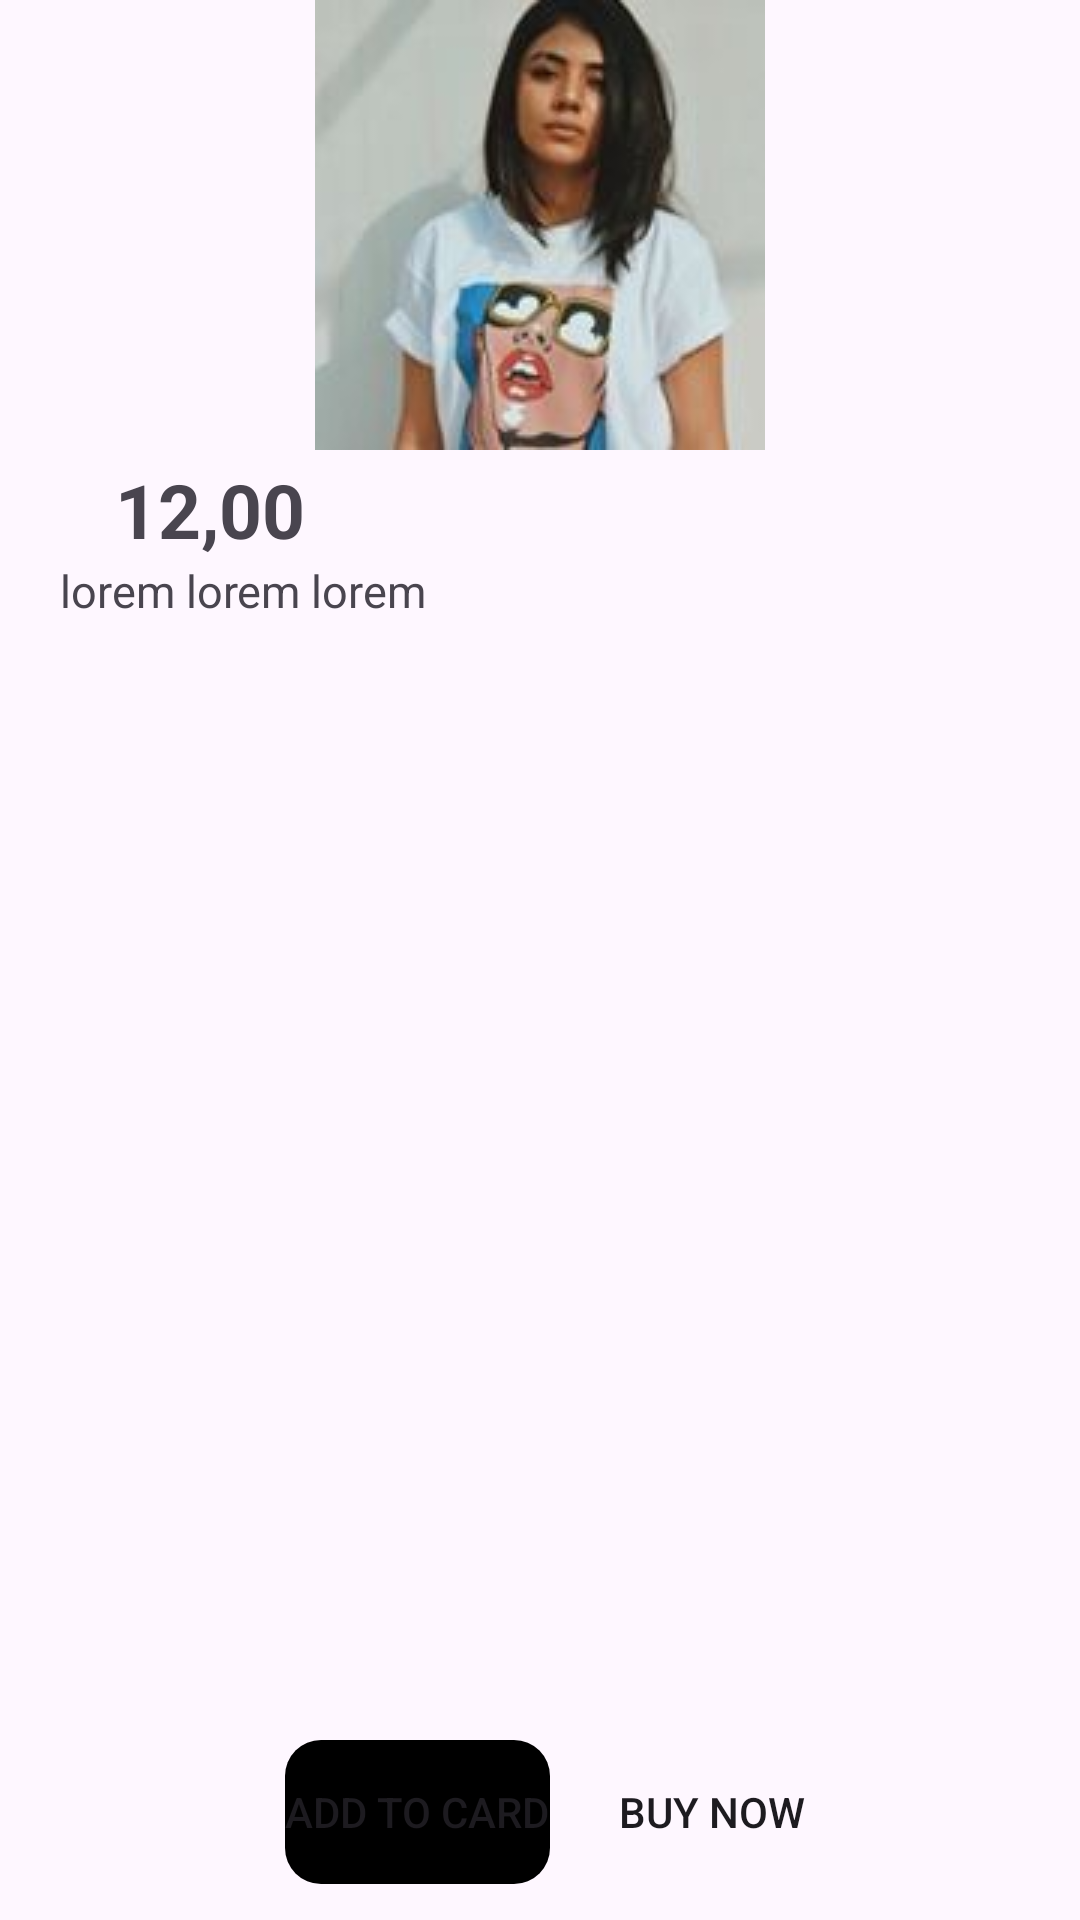

Reconstruct the res/layout file that produces this screen, plus the resources it refers to.
<!-- AndroidManifest.xml: application theme Base.Theme.Shoppe -->
<!-- res/layout/fragment_single_product.xml -->
<?xml version="1.0" encoding="utf-8"?>
<RelativeLayout xmlns:android="http://schemas.android.com/apk/res/android"
    xmlns:tools="http://schemas.android.com/tools"
    android:layout_width="match_parent"
    android:layout_height="match_parent"
    xmlns:app="http://schemas.android.com/apk/res-auto"
    android:orientation="vertical"
    tools:context=".UserPages.SingleScreen.SingleProductFragment">

    <ImageView
        android:layout_width="match_parent"
        android:id="@+id/productImage"

        android:src="@drawable/areeqahaq"
        android:layout_height="wrap_content"/>
    <ScrollView
        android:layout_width="match_parent"
        android:layout_below="@id/productImage"

        android:layout_height="wrap_content">
        <LinearLayout
            android:layout_width="match_parent"
            android:orientation="vertical"

            android:layout_height="wrap_content">
            <LinearLayout
                android:layout_width="match_parent"
                android:orientation="vertical"
                android:id="@+id/detailView"

                android:paddingHorizontal="15dp"
                android:layout_height="wrap_content">
                <LinearLayout
                    android:layout_width="match_parent"
                    android:orientation="horizontal"
                    android:layout_marginTop="3dp"
                    android:layout_height="wrap_content">

                    <ImageView
                        android:layout_marginTop="1dp"
                        android:layout_width="30dp"
                        android:layout_height="30dp"
                        android:layout_gravity="center"
                        app:srcCompat="@drawable/dollor_"
                        tools:src="@drawable/dollor_white"
                        />

                    <TextView
                        android:layout_width="match_parent"
                        android:layout_marginStart="-7dp"
                        android:text="12,00"
                        style="@style/subHeadingStyle"
                        android:id="@+id/productPrice"

                        android:layout_height="wrap_content"/>



                </LinearLayout>
                <TextView
                    android:layout_width="match_parent"
                    android:id="@+id/productDescription"
                    android:layout_marginStart="5dp"
                    android:text="lorem lorem lorem "
                    android:textSize="15dp"

                    android:layout_height="wrap_content"/>
            </LinearLayout>

        </LinearLayout>
    </ScrollView>
    <LinearLayout
        android:layout_alignParentBottom="true"
        android:layout_marginVertical="10dp"
        android:layout_width="match_parent"
        android:orientation="vertical"

        android:layout_height="wrap_content">
        <LinearLayout
            android:layout_width="match_parent"
            android:orientation="horizontal"

            android:paddingHorizontal="15dp"
            android:layout_height="wrap_content">

            <ImageView
                android:layout_width="50dp"
                android:layout_height="50dp"
                android:id="@+id/wishlist"
                android:src="@drawable/heart_empty"/>
            <Button
                android:layout_width="wrap_content"
                android:id="@+id/AddtoCard"

                android:text="Add To Card"
                android:layout_marginStart="30dp"


                style="@style/myCustomAddToCardButton"
                android:background="@drawable/black_backgroun_btn"
                android:layout_height="wrap_content"/>
            <Button
                android:layout_width="wrap_content"
                android:id="@+id/buyNow"
                android:text="Buy Now"

                android:layout_marginStart="10dp"
                android:background="@drawable/black_backgroun_btn"

                android:layout_height="wrap_content"/>



        </LinearLayout>

    </LinearLayout>


</RelativeLayout>
<!-- resources referenced by this layout -->
<resources>
  <!-- drawable areeqahaq: jpeg bitmap (drawable, 4882 bytes) -->
  <!-- drawable black_backgroun_btn (drawable) -->
  <shape xmlns:android="http://schemas.android.com/apk/res/android">
  
  
      <corners android:radius="12dp"/>
  
  
  </shape>
  <!-- drawable dollor_white (drawable) -->
  <vector android:height="50dp" android:tint="#ffffff"
      android:viewportHeight="24" android:viewportWidth="24"
      android:width="50dp" xmlns:android="http://schemas.android.com/apk/res/android">
      <path android:fillColor="@android:color/white" android:pathData="M11.8,10.9c-2.27,-0.59 -3,-1.2 -3,-2.15 0,-1.09 1.01,-1.85 2.7,-1.85 1.78,0 2.44,0.85 2.5,2.1h2.21c-0.07,-1.72 -1.12,-3.3 -3.21,-3.81V3h-3v2.16c-1.94,0.42 -3.5,1.68 -3.5,3.61 0,2.31 1.91,3.46 4.7,4.13 2.5,0.6 3,1.48 3,2.41 0,0.69 -0.49,1.79 -2.7,1.79 -2.06,0 -2.87,-0.92 -2.98,-2.1h-2.2c0.12,2.19 1.76,3.42 3.68,3.83V21h3v-2.15c1.95,-0.37 3.5,-1.5 3.5,-3.55 0,-2.84 -2.43,-3.81 -4.7,-4.4z"/>
  </vector>
  <style name="myCustomAddToCardButton">
          <item name="backgroundTint">@color/black</item>
          <item name="color">@color/white</item>
  
      </style>
  <style name="subHeadingStyle">
          <item name="android:color">@color/lightDark</item>
          <item name="android:textSize">25dp</item>
          <item name="android:textStyle">bold</item>
      </style>
  <style name="Base.Theme.Shoppe" parent="Theme.Material3.DayNight.NoActionBar">
          
           <item name="colorPrimary">@color/primary</item>
           <item name="colorPrimaryDark">@color/lightDark</item>
  
      </style>
  <color name="black">#FF000000</color>
  <color name="white">#FFFFFFFF</color>
  <color name="lightDark">#9C202020</color>
  <color name="primary">#004CFF</color>
</resources>
